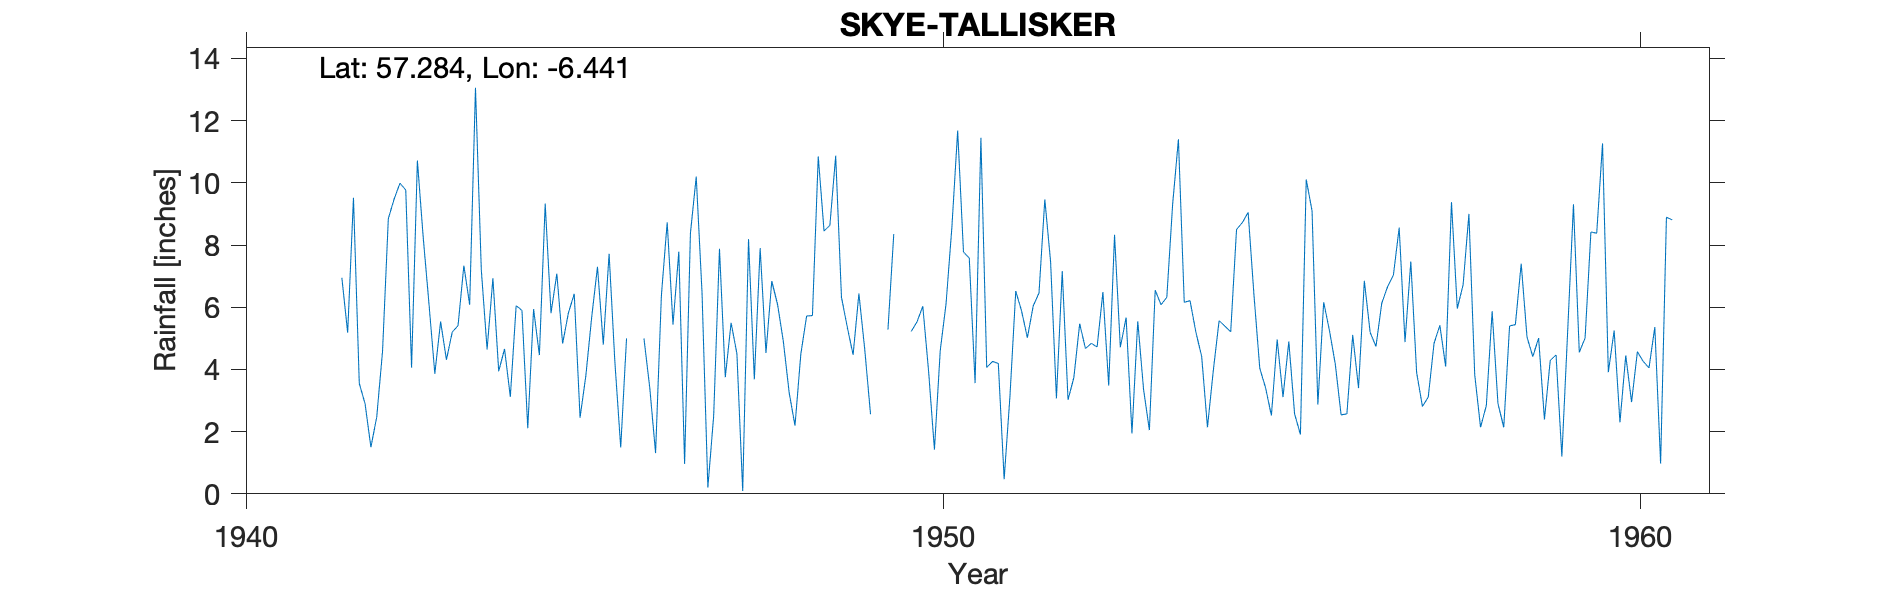

The table this chart was drawn from, first rows:
SKYE (TALLISKER), , , , , , , , , , , , , , , , , , , , 
Grid ref, NG325302, Long, -6.441, Lat, 57.28, Elevation, 15, ft, , , , , , , , , , , , 
Station no, 5757/2, , , , , , , , , , , , , , , , , , , 
, 1941, 1942, 1943, 1944, 1945, 1946, 1947, 1948, 1949, 1950, 1951, 1952, 1953, 1954, 1955, 1956, 1957, 1958, 1959, 1960
January, , 9.52, 8.25, 6.93, 4.83, , 6.45, 6.84, 6.32, 5.22, 11.45, 7.45, 4.71, 6.21, 4.04, 5.25, 8.56, 9, 5.01, 3.91
February, , 3.55, 6.1, 3.94, 5.82, , 0.2, 6.09, 5.36, 5.53, 4.06, 3.07, 5.67, 5.2, 3.41, 4.17, 4.88, 3.83, 2.39, 5.25
March, , 2.89, 3.86, 4.66, 6.43, 5, 2.51, 4.89, 4.47, 6.03, 4.26, 7.16, 1.94, 4.42, 2.52, 2.54, 7.47, 2.14, 4.29, 2.3
April, , 1.5, 5.54, 3.12, 2.45, 3.41, 7.88, 3.25, 6.44, 3.93, 4.19, 3.02, 5.55, 2.14, 4.96, 2.57, 3.9, 2.84, 4.47, 4.45
May, , 2.47, 4.31, 6.05, 3.8, 1.31, 3.75, 2.19, 4.65, 1.42, 0.47, 3.74, 3.35, 3.96, 3.11, 5.11, 2.81, 5.87, 1.2, 2.95
June, , 4.58, 5.2, 5.9, 5.67, 6.38, 5.5, 4.49, 2.56, 4.61, 3.14, 5.47, 2.05, 5.57, 4.9, 3.4, 3.11, 2.9, 5.23, 4.57
July, , 8.85, 5.41, 2.11, 7.3, 8.73, 4.51, 5.72, , 6.11, 6.52, 4.67, 6.55, 5.39, 2.57, 6.85, 4.84, 2.14, 9.31, 4.26
August, , 9.48, 7.34, 5.94, 4.8, 5.44, 0.09, 5.73, , 8.56, 5.88, 4.84, 6.08, 5.21, 1.91, 5.19, 5.42, 5.4, 4.55, 4.05
September, , 9.99, 6.08, 4.46, 7.72, 7.79, 8.19, 10.85, 5.28, 11.68, 5.02, 4.72, 6.32, 8.5, 10.11, 4.74, 4.09, 5.44, 5.01, 5.36
October, , 9.77, 13.06, 9.33, 4.23, 0.96, 3.68, 8.45, 8.35, 7.78, 6.04, 6.49, 9.3, 8.72, 9.1, 6.13, 9.38, 7.4, 8.42, 0.97
November, 6.95, 4.06, 7.21, 5.81, 1.49, 8.38, 7.9, 8.63, , 7.58, 6.46, 3.48, 11.4, 9.05, 2.87, 6.66, 5.96, 5.04, 8.38, 8.89
December, 5.18, 10.72, 4.64, 7.08, 5, 10.2, 4.53, 10.87, , 3.56, 9.47, 8.33, 6.16, 6.4, 6.16, 7.03, 6.72, 4.41, 11.27, 8.81
Total, , 77.38, 77, 65.33, 59.54, , 55.19, 78, , 72.01, 66.96, 62.44, 69.08, 70.77, 55.66, 59.64, 67.14, 56.41, 69.53, 55.77
1841 -999 Deleted, , , , , , , , , , , , , , , , , , , , 
1945 Dec Estd, , , , , , , , , , , , , , , , , , , , 
1947 Ja Fe Estd for snow, , , , , , , , , , , , , , , , , , , , 
1949  deleted estd, , , , , , , , , , , , , , , , , , , , 
1950 NP Low, , , , , , , , , , , , , , , , , , , , 
Station no, 5757/2, , , , , , , , , , , , , , , , , , , 
Midas, 14205, , , , , , , , , , , , , , , , , , , 
Hyd Stn, 723560, , , , , , , , , , , , , , , , , , , 
